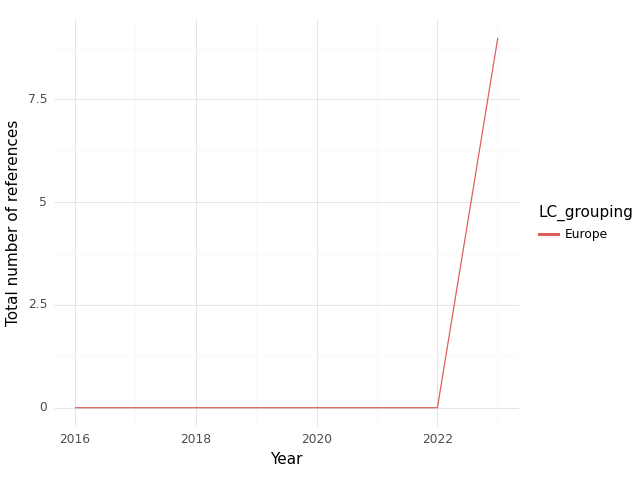

The data file committed next to this chart (first rows):
, index, LC_grouping, Year, intersection, climate, health, sum
0, 0, Europe, 2016, 0.0, 0.0, 0.0, 0.0
1, 1, Europe, 2022, 0.0, 2.0, 8.0, 10.0
2, 2, Europe, 2023, 9.0, 319.0, 292.0, 620.0
